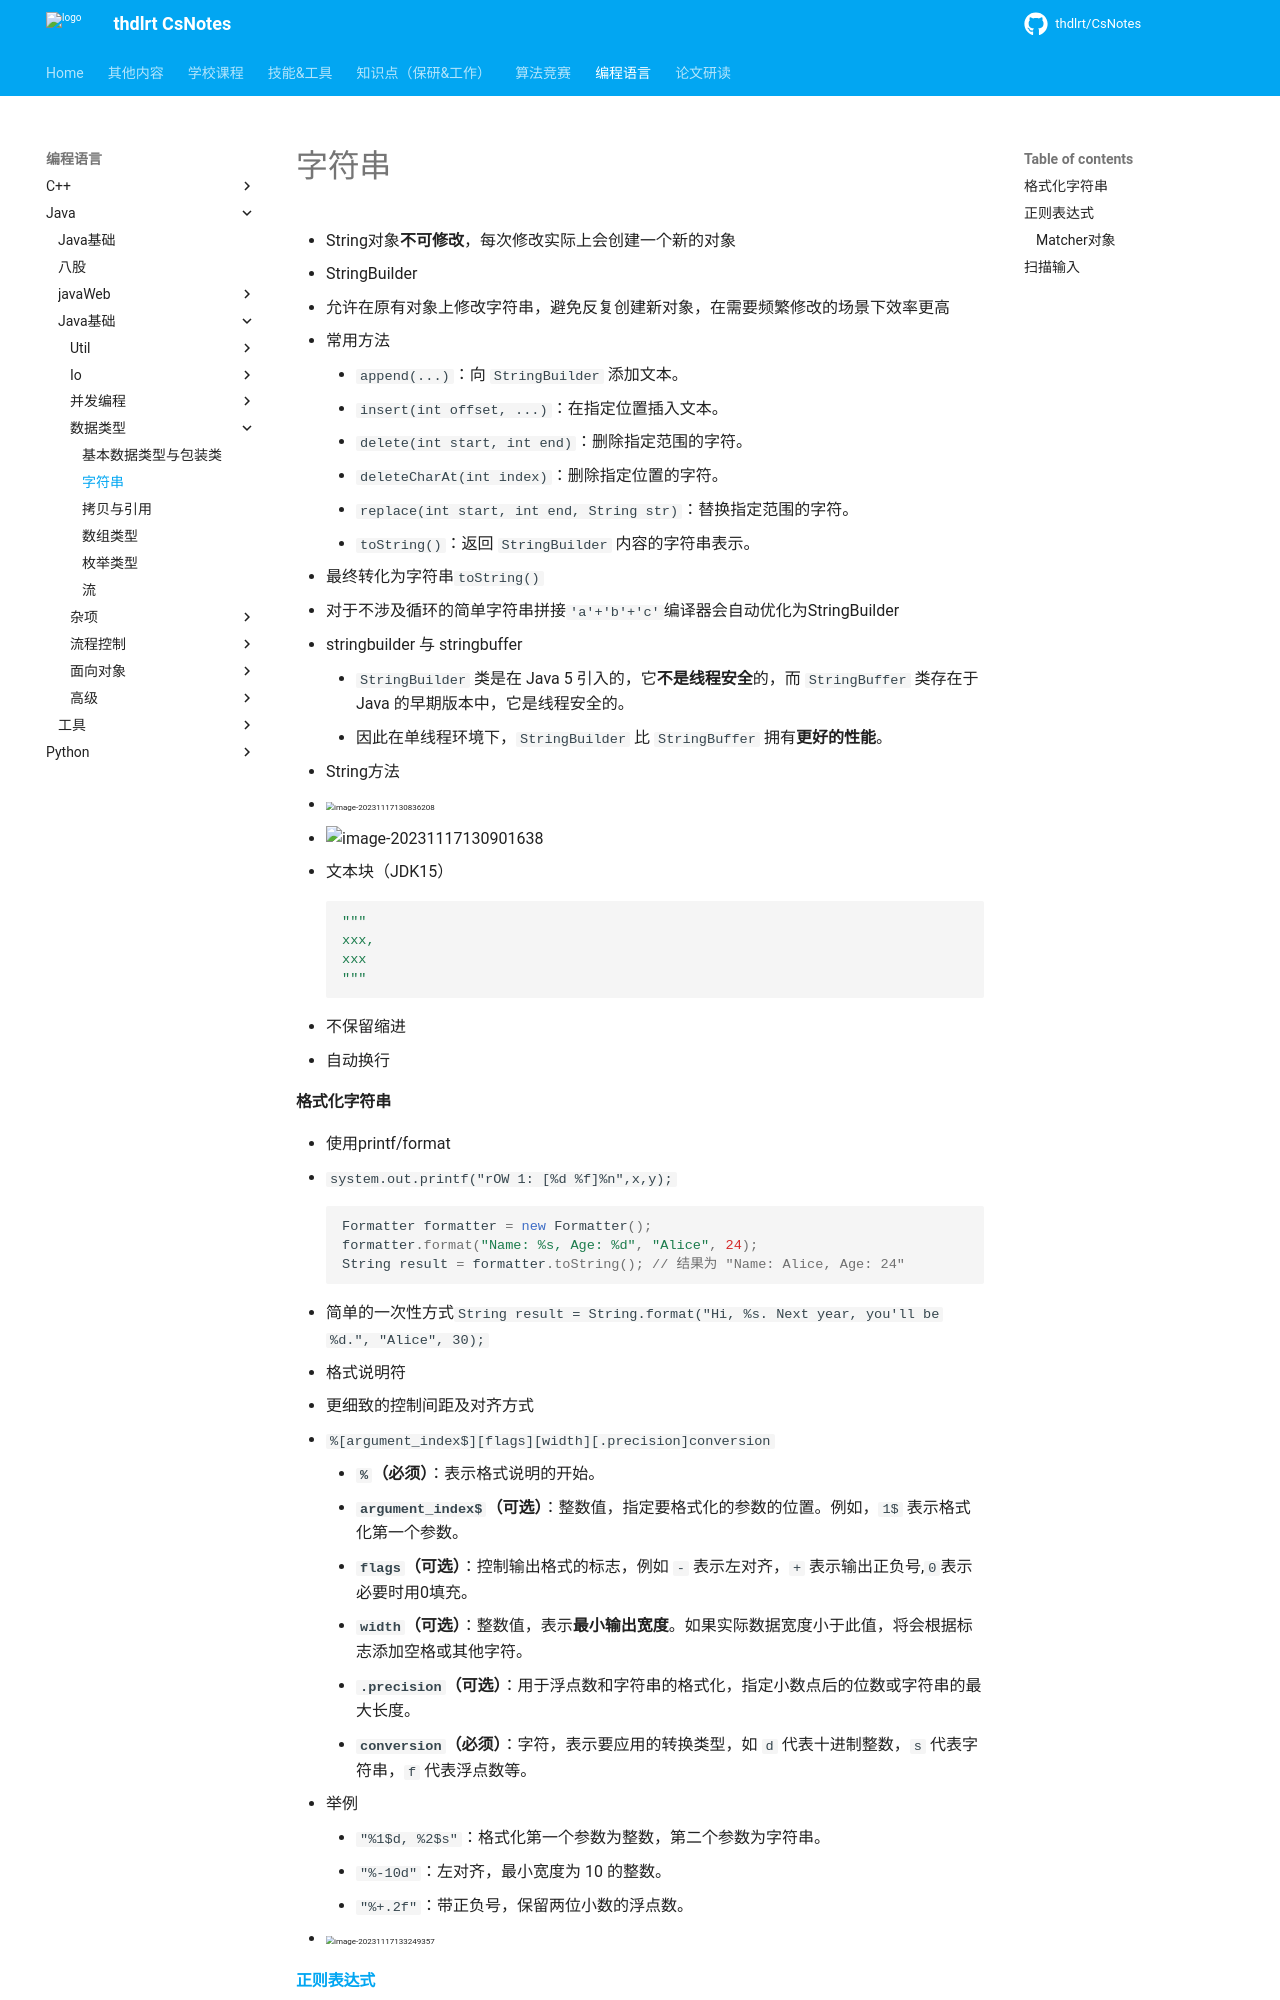

repository: thdlrt/CsNotes · page: 编程语言/java/java基础/数据类型/字符串/index.html · generator: mkdocs

- String对象**不可修改**，每次修改实际上会创建一个新的对象
- StringBuilder
  - 允许在原有对象上修改字符串，避免反复创建新对象，在需要频繁修改的场景下效率更高
  - 常用方法
    - `append(...)`：向 `StringBuilder` 添加文本。
    - `insert(int offset, ...)`：在指定位置插入文本。
    - `delete(int start, int end)`：删除指定范围的字符。
    - `deleteCharAt(int index)`：删除指定位置的字符。
    - `replace(int start, int end, String str)`：替换指定范围的字符。
    - `toString()`：返回 `StringBuilder` 内容的字符串表示。
  - 最终转化为字符串`toString()`
  - 对于不涉及循环的简单字符串拼接`'a'+'b'+'c'`编译器会自动优化为StringBuilder

- stringbuilder 与 stringbuffer
	- `StringBuilder` 类是在 Java 5 引入的，它**不是线程安全**的，而 `StringBuffer` 类存在于 Java 的早期版本中，它是线程安全的。
	- 因此在单线程环境下，`StringBuilder` 比 `StringBuffer` 拥有**更好的性能**。

- String方法
  - <img src="https://thdlrt.oss-cn-beijing.aliyuncs.com/image-20231117130837016.png" alt="image-20231117130836208" style="zoom:50%;" />

  - ![image-20231117130901638](https://thdlrt.oss-cn-beijing.aliyuncs.com/image-20231117130901638.png)

- 文本块（JDK15）
``` java
"""
xxx,
xxx
"""
```
- 不保留缩进
- 自动换行

#### 格式化字符串

- 使用printf/format
  - `system.out.printf("rOW 1: [%d %f]%n",x,y);`
``` java
Formatter formatter = new Formatter();
formatter.format("Name: %s, Age: %d", "Alice", 24);
String result = formatter.toString(); // 结果为 "Name: Alice, Age: 24"
```
- 简单的一次性方式`String result = String.format("Hi, %s. Next year, you'll be %d.", "Alice", 30);`

- 格式说明符
  - 更细致的控制间距及对齐方式
  - `%[argument_index$][flags][width][.precision]conversion`
    - **`%`（必须）**：表示格式说明的开始。
    - **`argument_index$`（可选）**：整数值，指定要格式化的参数的位置。例如，`1$` 表示格式化第一个参数。
    - **`flags`（可选）**：控制输出格式的标志，例如 `-` 表示左对齐，`+` 表示输出正负号,`0`表示必要时用0填充。
    - **`width`（可选）**：整数值，表示**最小输出宽度**。如果实际数据宽度小于此值，将会根据标志添加空格或其他字符。
    - **`.precision`（可选）**：用于浮点数和字符串的格式化，指定小数点后的位数或字符串的最大长度。
    - **`conversion`（必须）**：字符，表示要应用的转换类型，如 `d` 代表十进制整数，`s` 代表字符串，`f` 代表浮点数等。
  - 举例
    - `"%1$d, %2$s"`：格式化第一个参数为整数，第二个参数为字符串。
    - `"%-10d"`：左对齐，最小宽度为 10 的整数。
    - `"%+.2f"`：带正负号，保留两位小数的浮点数。
  - <img src="https://thdlrt.oss-cn-beijing.aliyuncs.com/image-20231117133249357.png" alt="image-20231117133249357" style="zoom: 50%;" />
